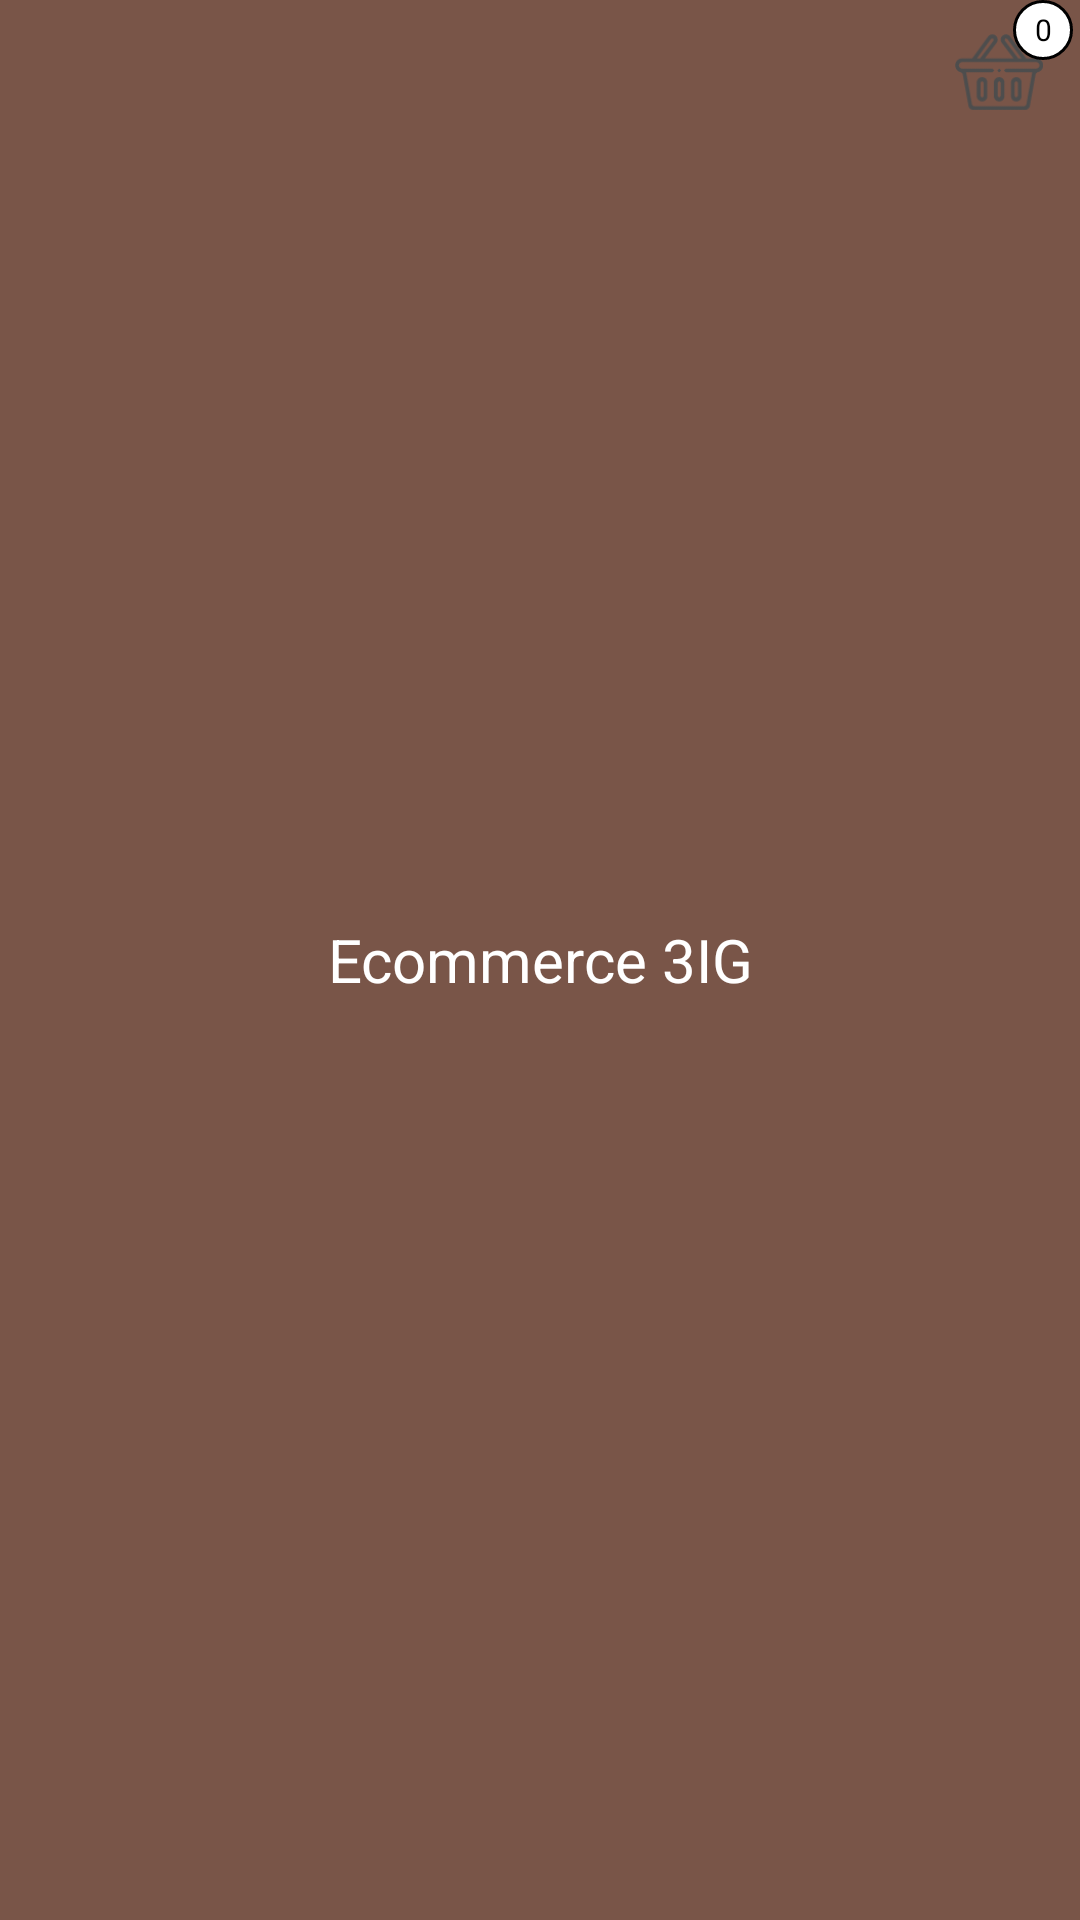

Reconstruct the res/layout file that produces this screen, plus the resources it refers to.
<!-- AndroidManifest.xml: application theme AppTheme.NoActionBar -->
<!-- res/layout/title_cart.xml -->
<?xml version="1.0" encoding="utf-8"?>
<RelativeLayout xmlns:android="http://schemas.android.com/apk/res/android"
    android:orientation="vertical" android:layout_width="match_parent"
    android:layout_height="55dp"
    android:background="@color/primary">

    <TextView
        android:layout_width="match_parent"
        android:layout_height="match_parent"
        android:gravity="center"
        android:textColor="@color/colorBlanco"
        android:textSize="20sp"
        android:text="@string/app_name"/>
    <FrameLayout
        android:layout_width="wrap_content"
        android:layout_height="wrap_content"
        android:clipToPadding="false"
        android:focusable="true"
        android:layout_alignParentRight="true"
        style="?attr/actionButtonStyle">

        <ImageView
            android:id="@+id/imgcart"
            android:layout_width="30dp"
            android:layout_height="30dp"
            android:layout_gravity="center"
            android:src="@drawable/icon_cart_1"/>

        <TextView
            android:id="@+id/cart_badge"
            android:layout_width="20dp"
            android:layout_height="20dp"
            android:layout_gravity="right|end|top"
            android:layout_marginRight="-10dp"
            android:background="@drawable/badge_background_premios"
            android:gravity="center"
            android:padding="3dp"
            android:textColor="@android:color/black"
            android:text="0"
            android:textSize="10sp"
            android:visibility="visible"
            />

    </FrameLayout>
</RelativeLayout>
<!-- resources referenced by this layout -->
<resources>
  <color name="colorBlanco">#FFFFFF</color>
  <color name="primary">#795548</color>
  <!-- drawable badge_background_premios (drawable-v24) -->
  <?xml version="1.0" encoding="utf-8"?>
  <shape xmlns:android="http://schemas.android.com/apk/res/android" android:shape="oval">
  
      <solid android:color="@color/colorBlanco"/>
      <stroke android:color="@color/colorNegro" android:width="1dp"/>
  
  </shape>
  <!-- drawable icon_cart_1: png bitmap (drawable-v24, 1927 bytes) -->
  <string name="app_name">Ecommerce 3IG</string>
  <style name="AppTheme.NoActionBar">
          <item name="windowActionBar">false</item>
          <item name="windowNoTitle">true</item>
      </style>
  <color name="colorNegro">#000000</color>
</resources>
